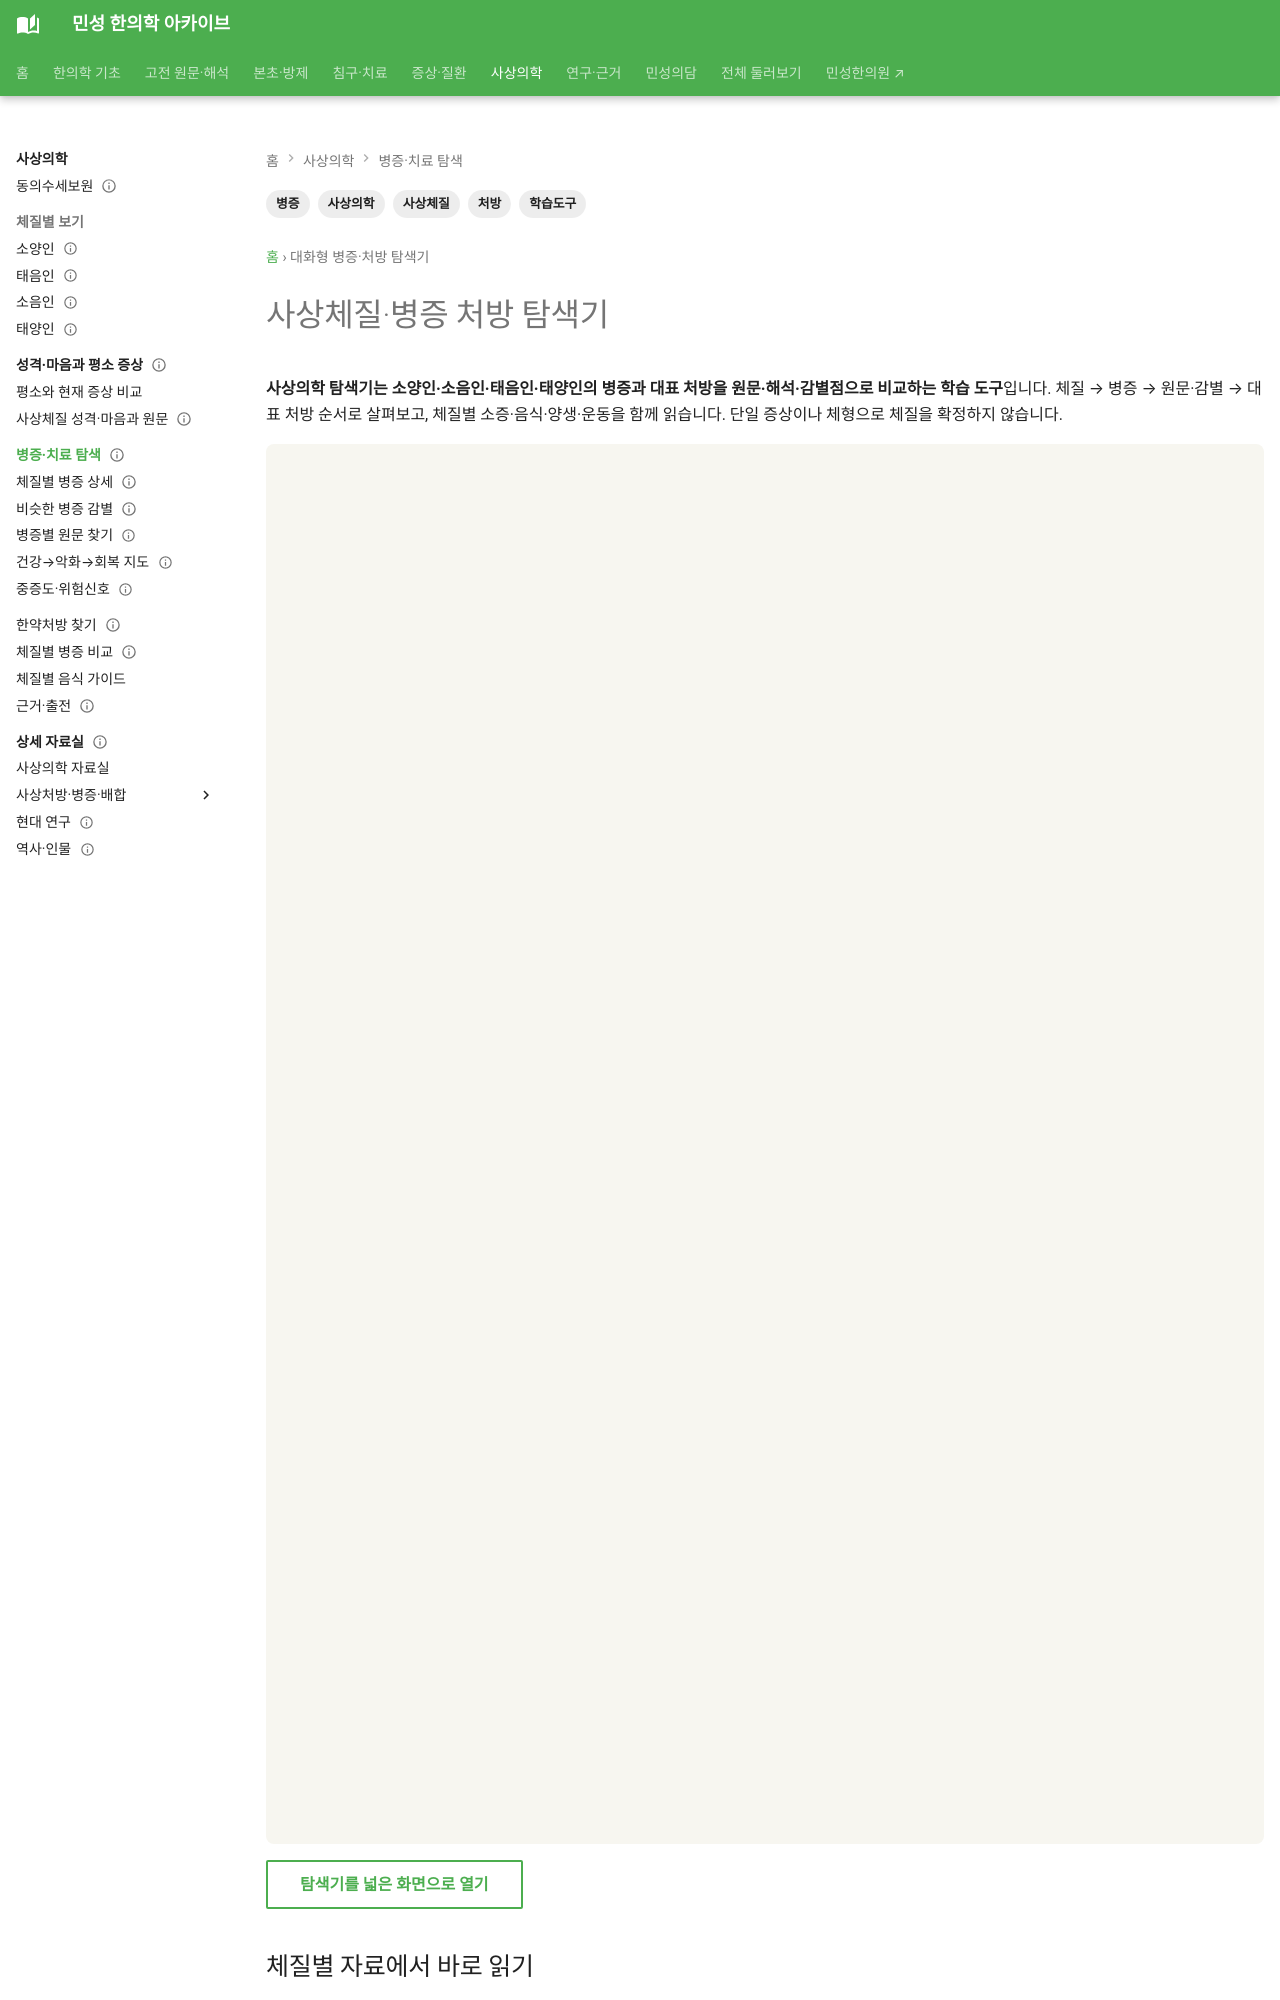

repository: joowon1111/minseong-korean-medicine-wiki · page: sasang-explorer/index.html · generator: mkdocs

---
search_title: "사상의학 탐색기: 체질별 병증·원문·처방 비교"
reader_tools: true
title: 사상체질·병증 처방 탐색기
description: 네 체질의 소증·26개 병증군·원문 풀이·감별·대표 처방과 체질식이·양생·운동을 단계적으로 살펴보고 한의원 진찰과 경과 평가로 연결하는 사상의학 탐색기입니다.
tags: [사상의학, 사상체질, 병증, 처방, 학습도구]
status: 시험운영
last_reviewed: '2026-10-02'
hide:
  - toc
---

# 사상체질·병증 처방 탐색기

**사상의학 탐색기는 소양인·소음인·태음인·태양인의 병증과 대표 처방을 원문·해석·감별점으로 비교하는 학습 도구**입니다. 체질 → 병증 → 원문·감별 → 대표 처방 순서로 살펴보고, 체질별 소증·음식·양생·운동을 함께 읽습니다. 단일 증상이나 체형으로 체질을 확정하지 않습니다.

<iframe id="sasang-explorer-frame" src="../assets/sasang-explorer/index.html" title="사상의학 체질·병증·처방·생활관리 탐색기" style="width:100%;height:1400px;border:0;display:block;border-radius:8px;background:#f7f6f0" loading="eager"></iframe>
<script src="../assets/sasang-explorer/embed-parent.js" defer></script>

[탐색기를 넓은 화면으로 열기](../assets/sasang-explorer/index.html){ .md-button }

## 체질별 자료에서 바로 읽기 {#constitution-reading}

| 체질 | 소증·병증과 처방을 읽는 출발점 |
|---|---|
| 소양인 | [소양인의 평소 상태와 병증](../sasang-integrated/soyangin.md) |
| 소음인 | [소음인의 평소 상태와 병증](../sasang-integrated/soeumin.md) |
| 태음인 | [태음인의 평소 상태와 병증](../sasang-integrated/taeeumin.md) |
| 태양인 | [태양인의 평소 상태와 병증](../sasang-integrated/taeyangin.md) |
